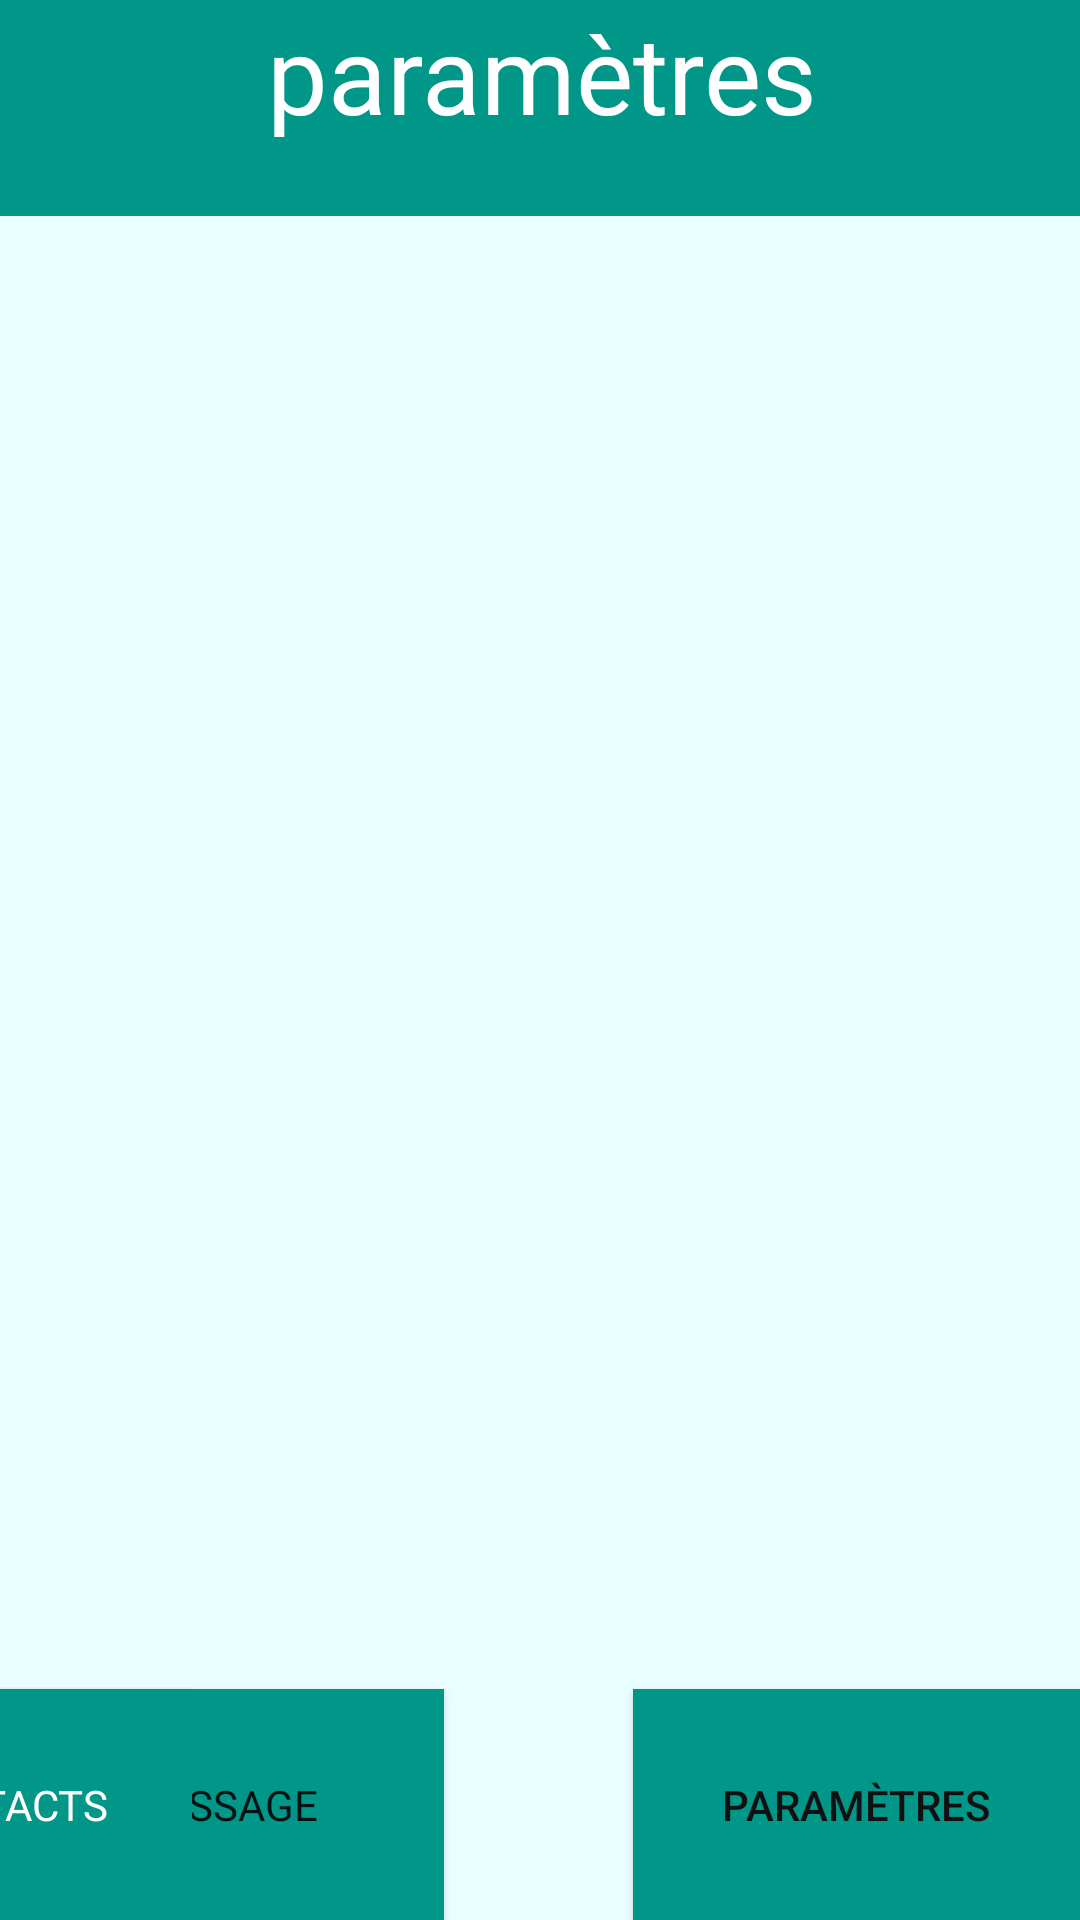

Produce the Android XML layout that renders to this screen, including the resource entries it uses.
<!-- AndroidManifest.xml: application theme Theme.Connectadora -->
<!-- res/layout/activity_interest.xml -->
<?xml version="1.0" encoding="utf-8"?>
<androidx.constraintlayout.widget.ConstraintLayout xmlns:android="http://schemas.android.com/apk/res/android"
    xmlns:app="http://schemas.android.com/apk/res-auto"
    xmlns:tools="http://schemas.android.com/tools"
    android:layout_width="match_parent"
    android:layout_height="match_parent"
    android:background="#1A21F3FF">

    <Button
        android:id="@+id/b_ic_message2"
        style="@style/Widget.AppCompat.Button"
        android:layout_width="148dp"
        android:layout_height="77dp"
        android:background="#FFFFFF"
        android:backgroundTint="#009688"
        android:fontFamily="@font/fredoka_one"
        android:text="Message"
        app:layout_constraintBottom_toBottomOf="parent"
        app:layout_constraintEnd_toStartOf="@+id/b_ic_search2"
        app:layout_constraintHorizontal_bias="0.0"
        app:layout_constraintStart_toStartOf="parent"
        tools:textColor="#FFFFFF" />

    <Button
        android:id="@+id/b_ic_param"
        style="@style/Widget.AppCompat.Button"
        android:layout_width="149dp"
        android:layout_height="77dp"
        android:background="#FFFFFF"
        android:backgroundTint="#009688"
        android:text="paramètres"
        android:textColor="#121111"
        app:layout_constraintBottom_toBottomOf="parent"
        app:layout_constraintEnd_toEndOf="parent"
        app:layout_constraintHorizontal_bias="1.0"
        app:layout_constraintStart_toStartOf="parent"
        tools:fontFamily="@font/fredoka_one" />

    <Button
        android:id="@+id/b_ic_friends2"
        style="@style/Widget.AppCompat.Button"
        android:layout_width="127dp"
        android:layout_height="77dp"
        android:layout_marginStart="148dp"
        android:background="#FFFFFF"
        android:backgroundTint="#009688"
        android:fontFamily="@font/fredoka_one"
        android:text="Contacts"
        android:textColor="#FFFFFF"
        app:layout_constraintBottom_toBottomOf="parent"
        app:layout_constraintEnd_toStartOf="@+id/b_ic_message2"
        app:layout_constraintHorizontal_bias="0.021"
        app:layout_constraintStart_toStartOf="parent" />

    <TextView
        android:id="@+id/textView11"
        android:layout_width="413dp"
        android:layout_height="72dp"
        android:background="#009688"
        android:fontFamily="@font/bangers"
        android:text="paramètres"
        android:textAlignment="center"
        android:textColor="@color/white"
        android:textSize="36sp"
        app:layout_constraintEnd_toEndOf="parent"
        app:layout_constraintStart_toStartOf="parent"
        app:layout_constraintTop_toTopOf="parent" />

</androidx.constraintlayout.widget.ConstraintLayout>
<!-- resources referenced by this layout -->
<resources>
  <style name="Theme.Connectadora" parent="Theme.MaterialComponents.DayNight.DarkActionBar">
          
          <item name="colorPrimary">#132c33</item>
          <item name="colorPrimaryVariant">#132c33</item>
          <item name="colorOnPrimary">@color/white</item>
          
          <item name="colorSecondary">@color/teal_700</item>
          <item name="colorSecondaryVariant">@color/teal_700</item>
          <item name="colorOnSecondary">@color/black</item>
          
          <item name="android:statusBarColor" tools:targetApi="l">?attr/colorPrimaryVariant</item>
          
      </style>
  <!-- not gathered from this repository: default colours our renderer supplied (Android Studio template values) -->
  <color name="teal_700">#FF018786</color>
  <color name="black">#FF000000</color>
  <color name="white">#FFFFFFFF</color>
</resources>
